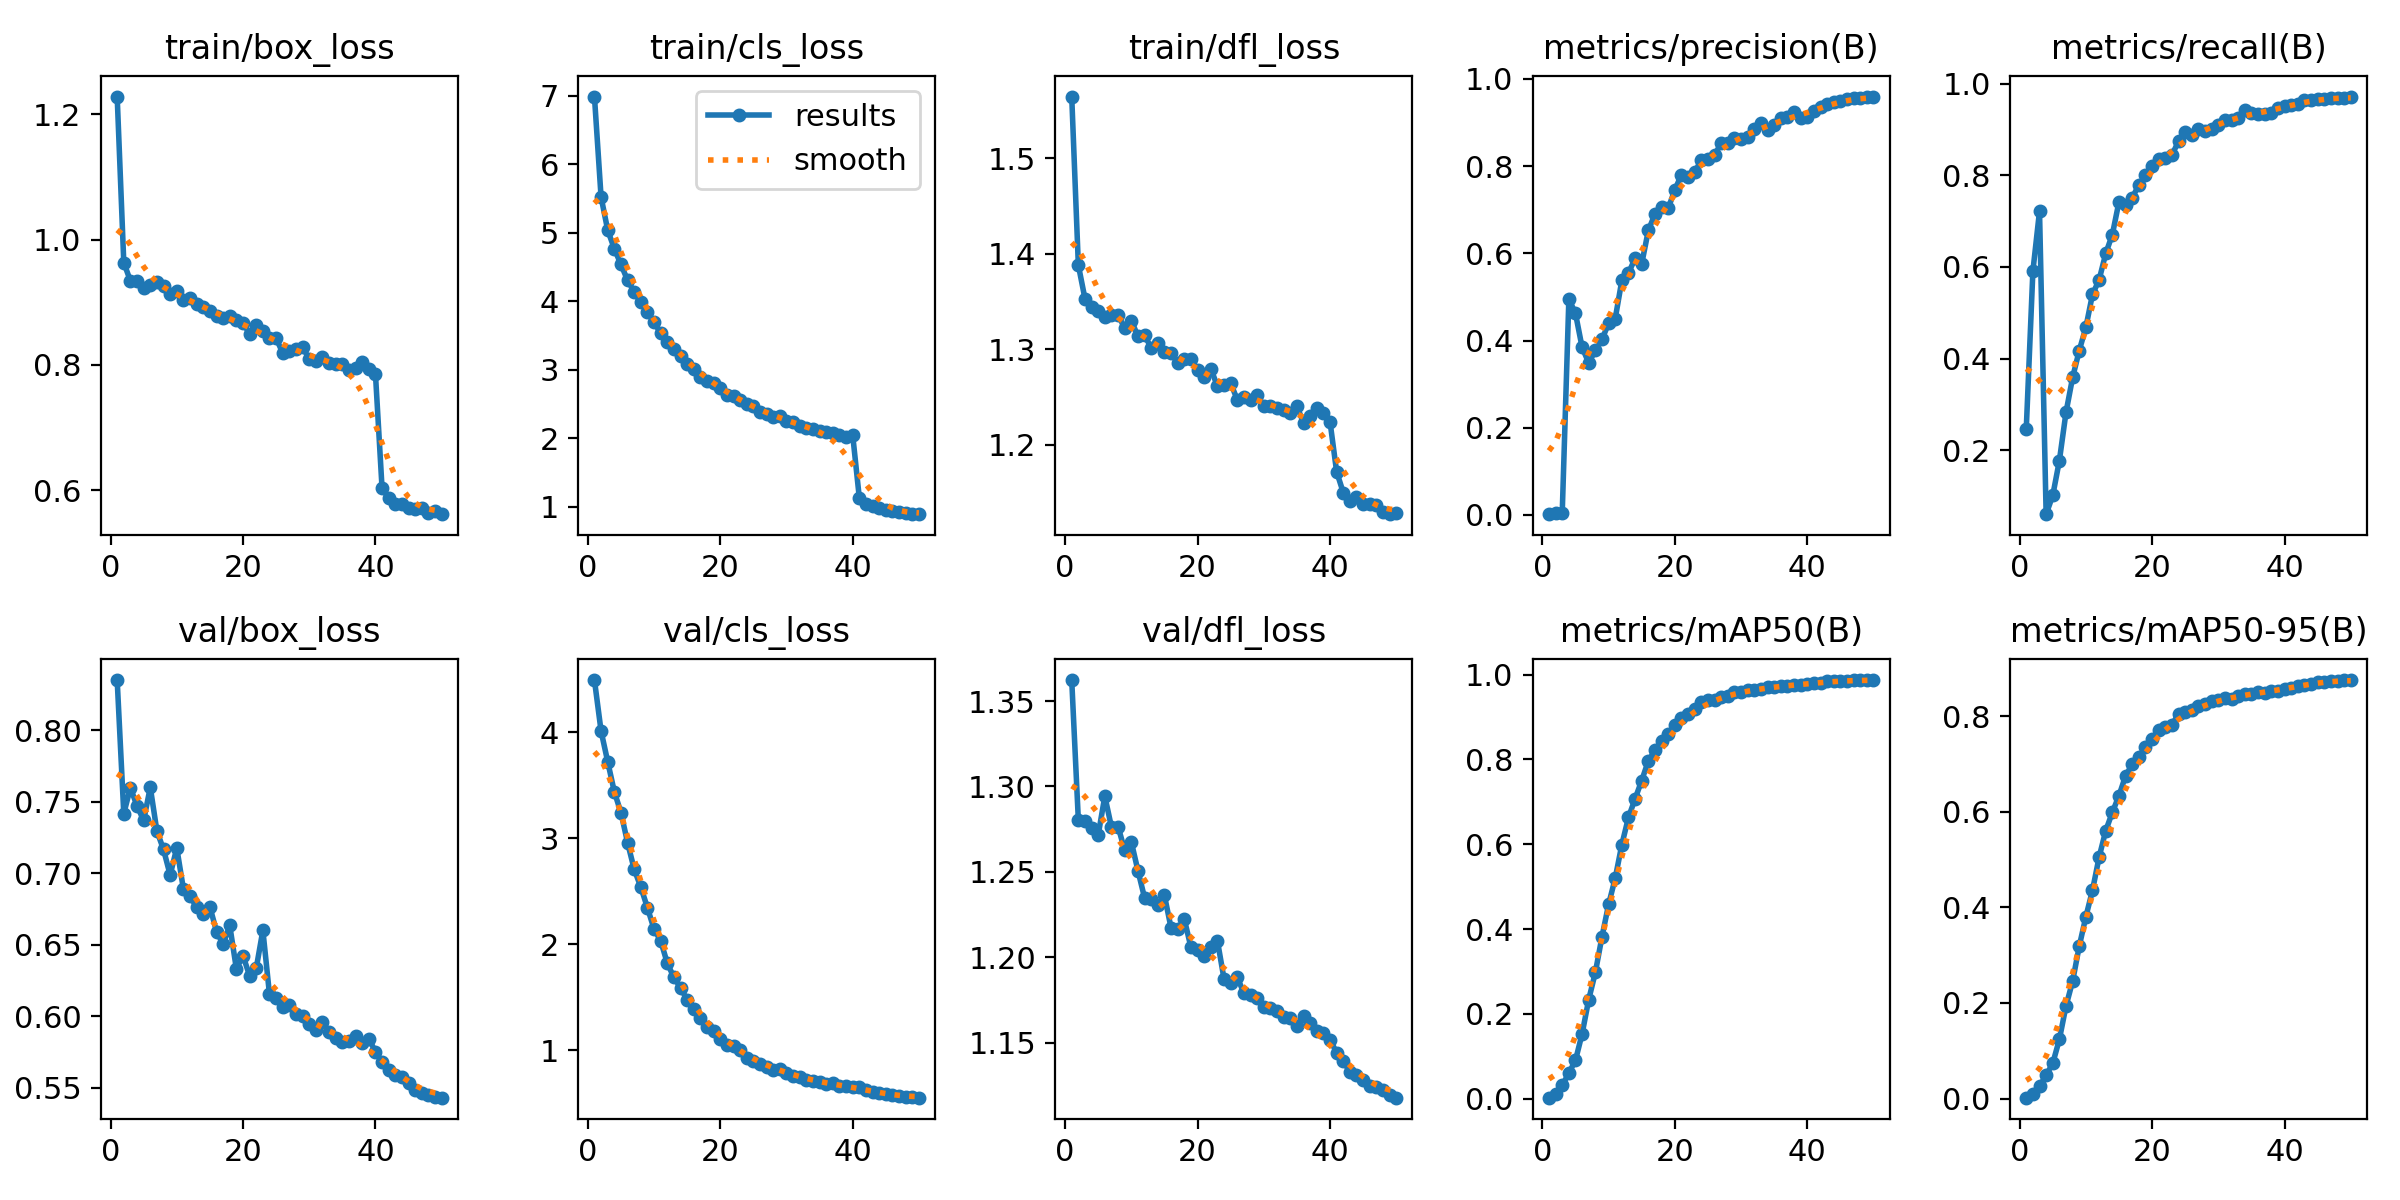

The file beside this chart, header and first rows:
epoch, train/box_loss, train/cls_loss, train/dfl_loss, metrics/precision(B), metrics/recall(B), metrics/mAP50(B), metrics/mAP50-95(B), val/box_loss, val/cls_loss, val/dfl_loss, lr/pg0, lr/pg1, lr/pg2
1, 1.228, 6.988, 1.565, 0.00171, 0.2468, 0.0025, 0.00193, 0.8351, 4.494, 1.362, 9.6443e-06, 9.6443e-06, 9.6443e-06
2, 0.9632, 5.522, 1.388, 0.00386, 0.5907, 0.01179, 0.00966, 0.7417, 4.013, 1.28, 1.8929e-05, 1.8929e-05, 1.8929e-05
3, 0.9338, 5.038, 1.353, 0.0053, 0.7216, 0.03144, 0.02574, 0.7598, 3.724, 1.28, 2.783e-05, 2.783e-05, 2.783e-05
4, 0.9345, 4.767, 1.344, 0.4952, 0.06046, 0.06059, 0.049, 0.747, 3.439, 1.275, 2.7277e-05, 2.7277e-05, 2.7277e-05
5, 0.9219, 4.538, 1.34, 0.4621, 0.1013, 0.09061, 0.07372, 0.7369, 3.243, 1.272, 2.6703e-05, 2.6703e-05, 2.6703e-05
6, 0.9267, 4.306, 1.334, 0.3842, 0.1774, 0.153, 0.1239, 0.7601, 2.959, 1.294, 2.6129e-05, 2.6129e-05, 2.6129e-05
7, 0.9322, 4.138, 1.336, 0.3489, 0.2825, 0.2338, 0.1936, 0.7295, 2.707, 1.276, 2.5555e-05, 2.5555e-05, 2.5555e-05
8, 0.9258, 3.982, 1.335, 0.3771, 0.3587, 0.2979, 0.2456, 0.7166, 2.54, 1.276, 2.4981e-05, 2.4981e-05, 2.4981e-05
9, 0.9133, 3.837, 1.322, 0.4027, 0.4174, 0.3818, 0.3187, 0.6987, 2.344, 1.263, 2.4406e-05, 2.4406e-05, 2.4406e-05
10, 0.9182, 3.696, 1.33, 0.4391, 0.4681, 0.4581, 0.3805, 0.7177, 2.143, 1.268, 2.3832e-05, 2.3832e-05, 2.3832e-05
11, 0.9027, 3.53, 1.313, 0.4502, 0.5401, 0.52, 0.4358, 0.689, 2.032, 1.251, 2.3258e-05, 2.3258e-05, 2.3258e-05
12, 0.9066, 3.41, 1.314, 0.5378, 0.5716, 0.5992, 0.5051, 0.6838, 1.82, 1.235, 2.2684e-05, 2.2684e-05, 2.2684e-05
13, 0.8964, 3.303, 1.302, 0.5546, 0.6292, 0.6633, 0.5605, 0.6764, 1.686, 1.234, 2.211e-05, 2.211e-05, 2.211e-05
14, 0.8924, 3.196, 1.306, 0.5883, 0.6706, 0.7072, 0.5989, 0.6716, 1.589, 1.231, 2.1535e-05, 2.1535e-05, 2.1535e-05
15, 0.8865, 3.089, 1.297, 0.5757, 0.7421, 0.7502, 0.6337, 0.6765, 1.473, 1.236, 2.0961e-05, 2.0961e-05, 2.0961e-05
16, 0.8784, 3.017, 1.296, 0.6525, 0.7347, 0.7966, 0.6754, 0.6592, 1.389, 1.217, 2.0387e-05, 2.0387e-05, 2.0387e-05
17, 0.875, 2.897, 1.286, 0.6898, 0.7512, 0.8214, 0.699, 0.6505, 1.301, 1.217, 1.9813e-05, 1.9813e-05, 1.9813e-05
18, 0.878, 2.837, 1.289, 0.7065, 0.7783, 0.8428, 0.714, 0.6634, 1.22, 1.222, 1.9239e-05, 1.9239e-05, 1.9239e-05
19, 0.8711, 2.805, 1.29, 0.7034, 0.7997, 0.8589, 0.7349, 0.6331, 1.175, 1.206, 1.8664e-05, 1.8664e-05, 1.8664e-05
20, 0.8666, 2.735, 1.278, 0.745, 0.8208, 0.8808, 0.7532, 0.6423, 1.105, 1.204, 1.809e-05, 1.809e-05, 1.809e-05
21, 0.8495, 2.63, 1.271, 0.7806, 0.8351, 0.8985, 0.7711, 0.6283, 1.044, 1.201, 1.7516e-05, 1.7516e-05, 1.7516e-05
22, 0.8642, 2.616, 1.28, 0.7747, 0.8385, 0.9062, 0.7767, 0.6336, 1.038, 1.206, 1.6942e-05, 1.6942e-05, 1.6942e-05
23, 0.8537, 2.555, 1.261, 0.7864, 0.8441, 0.9195, 0.782, 0.6601, 1.005, 1.21, 1.6368e-05, 1.6368e-05, 1.6368e-05
24, 0.8429, 2.495, 1.263, 0.8134, 0.8742, 0.9347, 0.8048, 0.6153, 0.9212, 1.187, 1.5793e-05, 1.5793e-05, 1.5793e-05
25, 0.8423, 2.473, 1.264, 0.8158, 0.8951, 0.9393, 0.8088, 0.6126, 0.8953, 1.185, 1.5219e-05, 1.5219e-05, 1.5219e-05
26, 0.8189, 2.377, 1.247, 0.8249, 0.8872, 0.9403, 0.8138, 0.6064, 0.8638, 1.188, 1.4645e-05, 1.4645e-05, 1.4645e-05
27, 0.8213, 2.356, 1.25, 0.8529, 0.9007, 0.9481, 0.8204, 0.6079, 0.8439, 1.179, 1.4071e-05, 1.4071e-05, 1.4071e-05
28, 0.8257, 2.303, 1.247, 0.8538, 0.8955, 0.9507, 0.8249, 0.6018, 0.8143, 1.178, 1.3497e-05, 1.3497e-05, 1.3497e-05
29, 0.8281, 2.33, 1.252, 0.8656, 0.9017, 0.9584, 0.8318, 0.6005, 0.8256, 1.176, 1.2922e-05, 1.2922e-05, 1.2922e-05
30, 0.8091, 2.253, 1.24, 0.8611, 0.9096, 0.9599, 0.8342, 0.5947, 0.7863, 1.171, 1.2348e-05, 1.2348e-05, 1.2348e-05
31, 0.8066, 2.238, 1.24, 0.8665, 0.9214, 0.9632, 0.8376, 0.5904, 0.7554, 1.17, 1.1774e-05, 1.1774e-05, 1.1774e-05
32, 0.8118, 2.178, 1.238, 0.8859, 0.9201, 0.963, 0.8366, 0.596, 0.743, 1.168, 1.12e-05, 1.12e-05, 1.12e-05
33, 0.803, 2.145, 1.237, 0.8979, 0.9254, 0.9673, 0.8424, 0.5891, 0.7193, 1.165, 1.0626e-05, 1.0626e-05, 1.0626e-05
34, 0.8015, 2.137, 1.233, 0.8836, 0.9432, 0.9701, 0.8458, 0.5848, 0.7092, 1.165, 1.0051e-05, 1.0051e-05, 1.0051e-05
35, 0.801, 2.108, 1.24, 0.8935, 0.9366, 0.971, 0.847, 0.5821, 0.6947, 1.16, 9.4772e-06, 9.4772e-06, 9.4772e-06
36, 0.7921, 2.089, 1.223, 0.9103, 0.9325, 0.9742, 0.8498, 0.5825, 0.684, 1.166, 8.903e-06, 8.903e-06, 8.903e-06
37, 0.7941, 2.075, 1.23, 0.9131, 0.9327, 0.9733, 0.8486, 0.5863, 0.6849, 1.161, 8.3288e-06, 8.3288e-06, 8.3288e-06
38, 0.8044, 2.041, 1.238, 0.9238, 0.936, 0.9758, 0.8529, 0.5816, 0.658, 1.157, 7.7546e-06, 7.7546e-06, 7.7546e-06
39, 0.7936, 2.013, 1.233, 0.9093, 0.946, 0.9763, 0.8519, 0.5844, 0.6639, 1.156, 7.1804e-06, 7.1804e-06, 7.1804e-06
40, 0.7853, 2.042, 1.224, 0.9127, 0.9502, 0.9776, 0.8569, 0.5751, 0.6533, 1.152, 6.6062e-06, 6.6062e-06, 6.6062e-06
41, 0.6025, 1.125, 1.172, 0.9261, 0.9528, 0.9795, 0.8586, 0.568, 0.6476, 1.144, 6.032e-06, 6.032e-06, 6.032e-06
42, 0.5871, 1.043, 1.15, 0.9361, 0.9557, 0.981, 0.8637, 0.5625, 0.62, 1.139, 5.4578e-06, 5.4578e-06, 5.4578e-06
43, 0.5778, 1.004, 1.141, 0.9429, 0.9635, 0.9839, 0.8662, 0.559, 0.6047, 1.133, 4.8836e-06, 4.8836e-06, 4.8836e-06
44, 0.5771, 0.9786, 1.145, 0.9469, 0.9633, 0.9849, 0.8672, 0.5572, 0.5934, 1.131, 4.3094e-06, 4.3094e-06, 4.3094e-06
45, 0.5711, 0.9516, 1.138, 0.9498, 0.9666, 0.9857, 0.8715, 0.5531, 0.5829, 1.128, 3.7352e-06, 3.7352e-06, 3.7352e-06
46, 0.5692, 0.9312, 1.137, 0.9543, 0.9663, 0.986, 0.8725, 0.5486, 0.575, 1.125, 3.161e-06, 3.161e-06, 3.161e-06
47, 0.5715, 0.9164, 1.137, 0.9561, 0.9685, 0.9867, 0.8743, 0.5464, 0.5644, 1.124, 2.5868e-06, 2.5868e-06, 2.5868e-06
48, 0.5637, 0.907, 1.129, 0.9564, 0.9688, 0.9867, 0.8743, 0.5448, 0.5529, 1.122, 2.0126e-06, 2.0126e-06, 2.0126e-06
49, 0.567, 0.8924, 1.127, 0.9596, 0.9683, 0.987, 0.8752, 0.5437, 0.5569, 1.12, 1.4384e-06, 1.4384e-06, 1.4384e-06
50, 0.5614, 0.8914, 1.129, 0.9582, 0.9716, 0.9872, 0.8756, 0.543, 0.5505, 1.118, 8.642e-07, 8.642e-07, 8.642e-07
